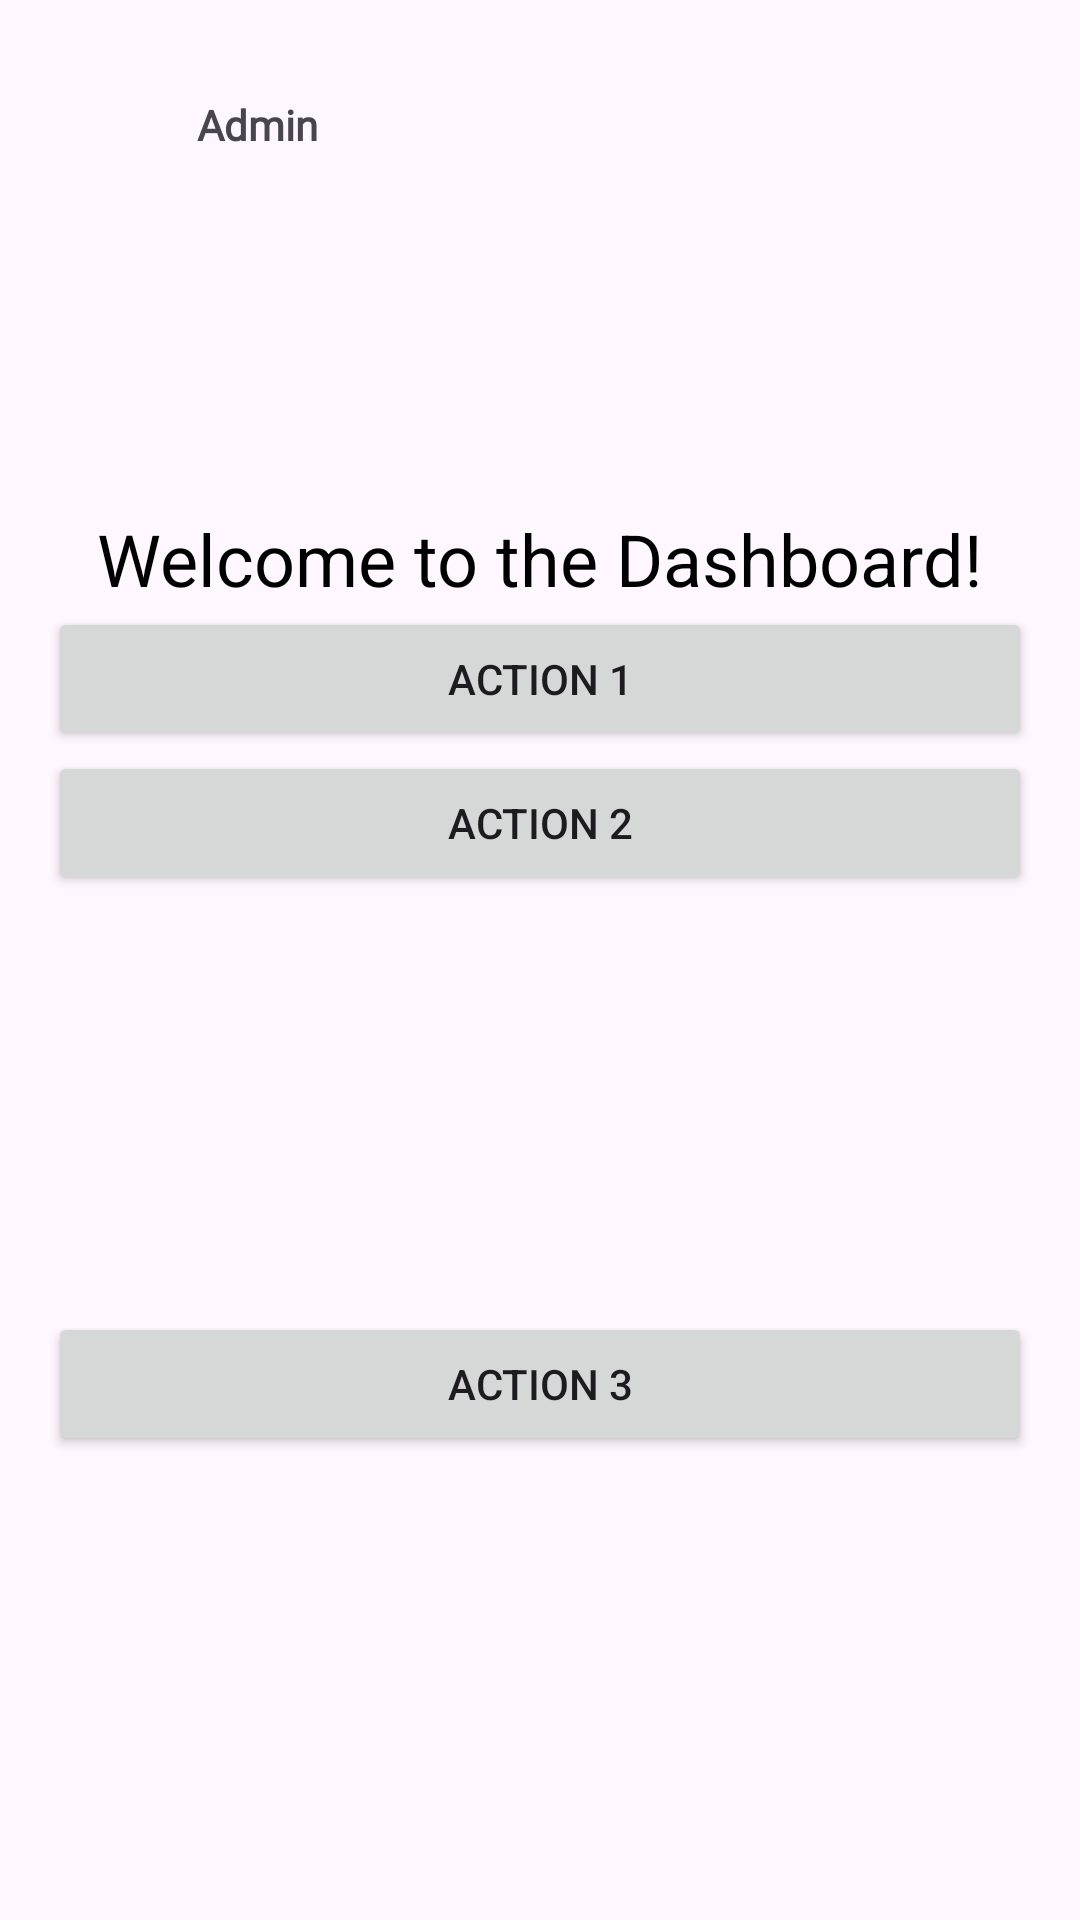

Here is an Android app screen rendered from its layout file. Give the layout XML and the strings, colors and styles it references.
<!-- AndroidManifest.xml: application theme Theme.CloudPOS -->
<!-- res/layout/dashboard.xml -->
<?xml version="1.0" encoding="utf-8"?>
<androidx.constraintlayout.widget.ConstraintLayout xmlns:android="http://schemas.android.com/apk/res/android"
    xmlns:app="http://schemas.android.com/apk/res-auto"
    xmlns:tools="http://schemas.android.com/tools"
    android:layout_width="match_parent"
    android:layout_height="match_parent"
    android:padding="16dp">

    <ImageView
        android:id="@+id/userProfile"
        android:layout_width="wrap_content"
        android:layout_height="wrap_content"
        android:layout_marginStart="5dp"
        android:layout_marginTop="4dp"
        android:src="@drawable/twitter"
        app:layout_constraintEnd_toEndOf="parent"
        app:layout_constraintHorizontal_bias="0.0"
        app:layout_constraintStart_toStartOf="parent"
        app:layout_constraintTop_toTopOf="parent" />

    <TextView
        android:id="@+id/welcomeMessage"
        android:layout_width="wrap_content"
        android:layout_height="wrap_content"
        android:layout_marginTop="150dp"
        android:text="Welcome to the Dashboard!"
        android:textColor="@android:color/black"
        android:textSize="24sp"
        app:layout_constraintBottom_toTopOf="@id/actionButton1"
        app:layout_constraintEnd_toEndOf="parent"
        app:layout_constraintStart_toStartOf="parent"
        app:layout_constraintTop_toBottomOf="@id/userProfile" />

    <Button
        android:id="@+id/actionButton1"
        android:layout_width="0dp"
        android:layout_height="wrap_content"
        android:text="Action 1"
        app:layout_constraintEnd_toEndOf="parent"
        app:layout_constraintStart_toStartOf="parent"
        app:layout_constraintTop_toBottomOf="@id/welcomeMessage"
        app:layout_constraintHorizontal_chainStyle="packed" />

    <Button
        android:id="@+id/actionButton2"
        android:layout_width="0dp"
        android:layout_height="wrap_content"
        android:text="Action 2"
        app:layout_constraintEnd_toEndOf="parent"
        app:layout_constraintStart_toStartOf="parent"
        app:layout_constraintTop_toBottomOf="@id/actionButton1" />

    <Button
        android:id="@+id/actionButton3"
        android:layout_width="0dp"
        android:layout_height="wrap_content"
        android:text="Action 3"
        app:layout_constraintEnd_toEndOf="parent"
        app:layout_constraintStart_toStartOf="parent"
        app:layout_constraintTop_toBottomOf="@id/actionButton2"
        app:layout_constraintBottom_toBottomOf="parent" />

    <TextView
        android:id="@+id/adminProfilePicture"
        android:layout_width="wrap_content"
        android:layout_height="wrap_content"
        android:layout_marginTop="16dp"
        android:fontFamily="@font/libre_franklin_bold"
        android:text="Admin"
        android:textStyle="bold"
        app:layout_constraintEnd_toEndOf="parent"
        app:layout_constraintHorizontal_bias="0.173"
        app:layout_constraintStart_toStartOf="parent"
        app:layout_constraintTop_toTopOf="parent" />

</androidx.constraintlayout.widget.ConstraintLayout>
<!-- resources referenced by this layout -->
<resources>
  <style name="Theme.CloudPOS" parent="Base.Theme.CloudPOS" />
  <style name="Base.Theme.CloudPOS" parent="Theme.Material3.DayNight.NoActionBar">
          
          
      </style>
</resources>
